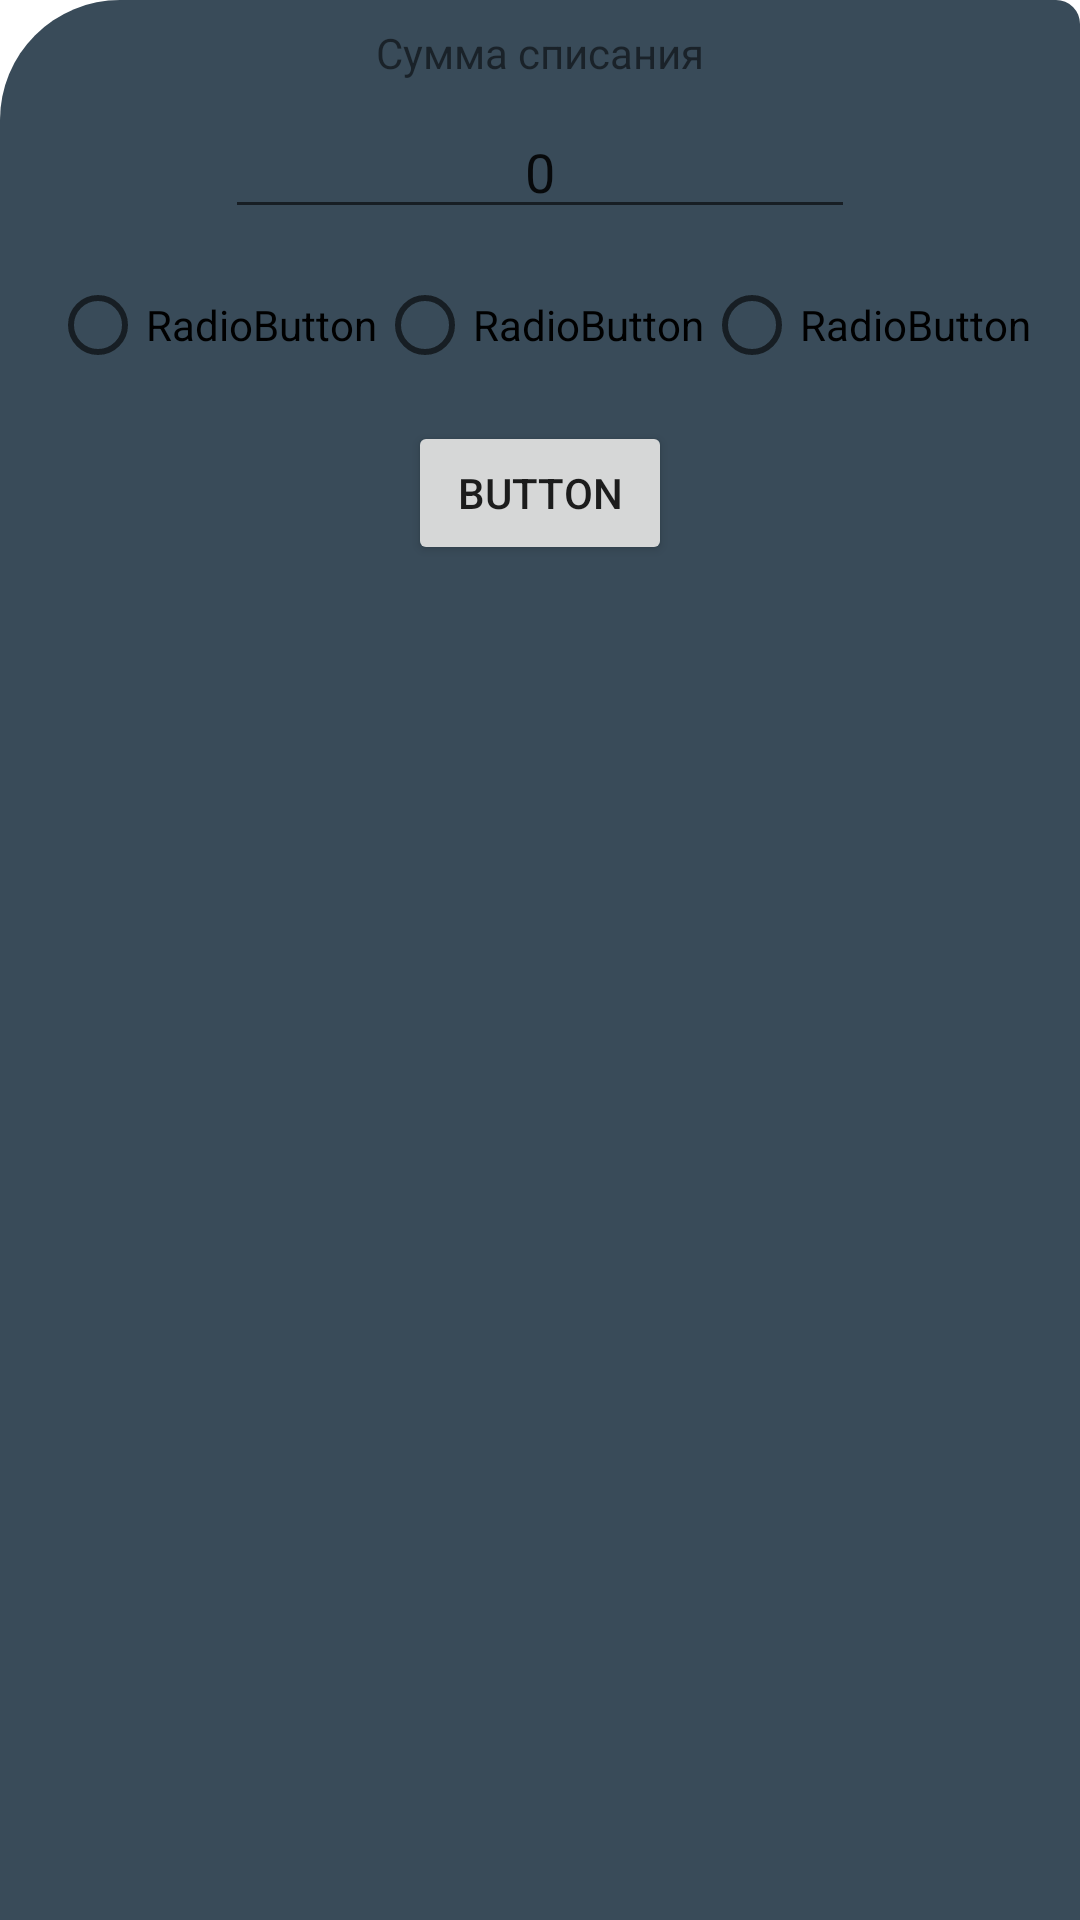

The Android layout XML behind this screen, and the referenced resources:
<!-- AndroidManifest.xml: application theme Theme.Dynasty -->
<!-- res/layout/edit_budget_summ.xml -->
<?xml version="1.0" encoding="utf-8"?>
<androidx.constraintlayout.widget.ConstraintLayout xmlns:android="http://schemas.android.com/apk/res/android"
    xmlns:app="http://schemas.android.com/apk/res-auto"
    xmlns:tools="http://schemas.android.com/tools"
    android:background="@drawable/bottom_sheet_background"
    android:layout_width="match_parent"
    android:layout_height="wrap_content">

    <TextView
        android:id="@+id/textView7"
        android:layout_width="wrap_content"
        android:layout_height="wrap_content"
        android:layout_margin="@dimen/app_margin"
        android:text="Сумма списания"
        app:layout_constraintEnd_toEndOf="parent"
        app:layout_constraintStart_toStartOf="parent"
        app:layout_constraintTop_toTopOf="parent" />

    <EditText
        android:id="@+id/new_summ"
        android:layout_width="wrap_content"
        android:layout_height="wrap_content"
        android:layout_margin="@dimen/app_margin"
        android:ems="10"
        android:inputType="number"
        android:text="0"
        android:textAlignment="center"
        app:layout_constraintEnd_toEndOf="parent"
        app:layout_constraintStart_toStartOf="parent"
        app:layout_constraintTop_toBottomOf="@+id/textView7" />

    <RadioGroup
        android:id="@+id/radioGroup"
        android:layout_width="wrap_content"
        android:layout_height="wrap_content"
        android:orientation="horizontal"
        android:layout_margin="@dimen/app_margin"
        app:layout_constraintEnd_toEndOf="parent"
        app:layout_constraintStart_toStartOf="parent"
        app:layout_constraintTop_toBottomOf="@+id/new_summ">

        <RadioButton
            android:id="@+id/radioButton"
            android:layout_width="match_parent"
            android:layout_height="wrap_content"
            android:text="RadioButton" />

        <RadioButton
            android:id="@+id/radioButton2"
            android:layout_width="match_parent"
            android:layout_height="wrap_content"
            android:text="RadioButton" />

        <RadioButton
            android:id="@+id/radioButton3"
            android:layout_width="match_parent"
            android:layout_height="wrap_content"
            android:text="RadioButton" />
    </RadioGroup>

    <Button
        android:id="@+id/edit_summ"
        android:layout_width="wrap_content"
        android:layout_height="wrap_content"
        android:text="Button"
        android:layout_margin="@dimen/app_margin"
        app:layout_constraintEnd_toEndOf="parent"
        app:layout_constraintStart_toStartOf="parent"
        app:layout_constraintTop_toBottomOf="@+id/radioGroup" />
</androidx.constraintlayout.widget.ConstraintLayout>
<!-- resources referenced by this layout -->
<resources>
  <dimen name="app_margin">8dp</dimen>
  <!-- drawable bottom_sheet_background (drawable) -->
  <?xml version="1.0" encoding="utf-8"?>
  <shape xmlns:android="http://schemas.android.com/apk/res/android"
      android:shape="rectangle">
  
      <solid
          android:color="#394B59">
      </solid>
      <corners
  
          android:topLeftRadius="40dp"
          android:topRightRadius="@dimen/app_margin">
  
      </corners>
  </shape>
  <style name="Theme.Dynasty" parent="Theme.MaterialComponents.DayNight.NoActionBar">
          
          <item name="colorPrimary">@color/purple_500</item>
          <item name="colorPrimaryVariant">@color/purple_700</item>
          <item name="colorOnPrimary">@color/white</item>
          
          <item name="colorSecondary">@color/teal_200</item>
          <item name="colorSecondaryVariant">@color/teal_700</item>
          <item name="colorOnSecondary">@color/black</item>
          
          <item name="android:windowLightStatusBar" tools:targetApi="m">true</item>
          <item name="android:statusBarColor" tools:targetApi="l">@android:color/transparent</item>
          
      </style>
  <color name="purple_500">#FF6200EE</color>
  <color name="purple_700">#FF3700B3</color>
  <color name="white">#FFFFFFFF</color>
  <color name="teal_200">#FF03DAC5</color>
  <color name="teal_700">#FF018786</color>
  <color name="black">#FF000000</color>
</resources>
